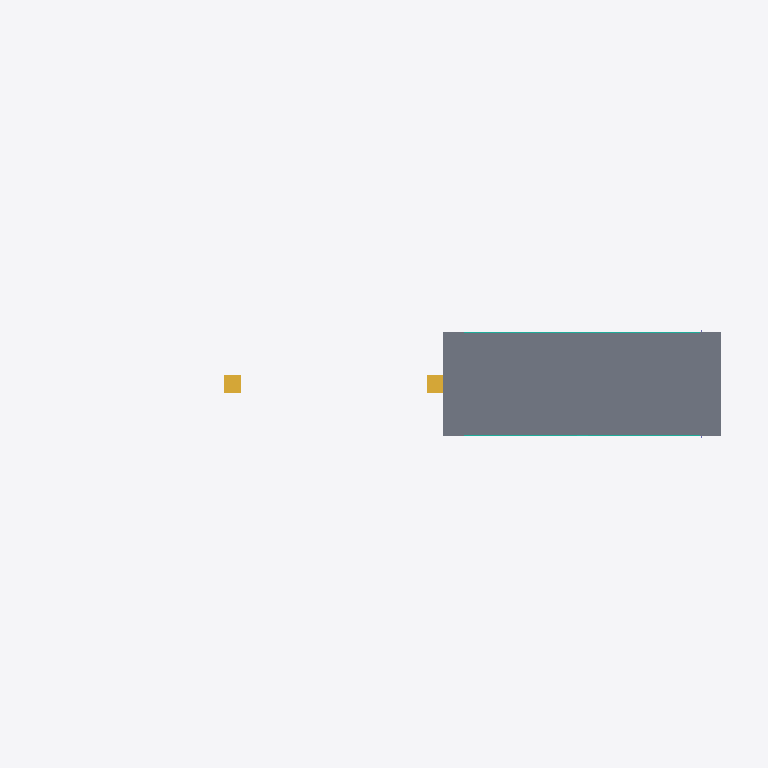
Plan cut of the same IFC building model at storey 'Main Floor' (level 1.60 m, cut at 3.00 m), seen from above with north up, elements coloured by IFC class (only those large enough to see are counted): 2 stairs (yellow), 2 curtain walls (teal), 1 slab (grey). Cut surfaces are drawn darker.
Extent 60.0 m × 30.0 m × 5.0 m (x, y, z). Storeys (4): Grade at 0.00 m; Terrace Level at 0.80 m; Main Floor at 1.60 m; Roof at 4.75 m. Elements (19): 8 IfcColumn, 4 IfcCurtainWall, 4 IfcSlab, 2 IfcStair, 1 IfcDoor.

HEADER;
FILE_DESCRIPTION(('ViewDefinition[DesignTransferView]'),'2;1');
FILE_NAME('/dev/null','2026-05-10T18:30:24+09:00',(''),(''),'IfcOpenShell 0.8.5','IfcOpenShell 0.8.5','Nobody');
FILE_SCHEMA(('IFC4'));
ENDSEC;
DATA;
#7=IFCPROJECT('1_j$ZyXA19Sui9nkv$DHJm',#6,'Farnsworth House',$,$,'Farnsworth House — Mies van der Rohe, 1951','As-built reference (LOD 350)',(#16,#21),#11);
#25=IFCSITE('04JecJpIv6RPZvYniFF645',#24,'Plano, Illinois',$,$,#72,$,'Fox River, Plano, Illinois, USA',.ELEMENT.,(41,39,49),(-88,-32,-10),173.0,$,$);
#32=IFCBUILDING('2Pv34TBSr5N8wyxXJqIZTO',#31,'Farnsworth House',$,$,#84,$,$,.ELEMENT.,$,$,$);
#39=IFCBUILDINGSTOREY('3jG1L3$K90ohzx8cnKnWM9',#38,'Grade',$,$,#121,$,$,.ELEMENT.,0.0);
#46=IFCBUILDINGSTOREY('2rKHBKfHb1fwCVbdr_GPxJ',#45,'Terrace Level',$,$,#111,$,$,.ELEMENT.,0.8);
#53=IFCBUILDINGSTOREY('3HGk3zaDL6lPe6XwznAw9t',#52,'Main Floor',$,$,#126,$,$,.ELEMENT.,1.6);
#60=IFCBUILDINGSTOREY('3cgtTCRBL2cO0k8uDP2nYH',#59,'Roof',$,$,#116,$,$,.ELEMENT.,4.75);
#395=IFCSLAB('33ygqUJoH67fbLb2EvdWnu',#394,'Main Floor Slab',$,$,#419,#412,$,$);
#2165=IFCSTAIR('2OMeqWof57dfcCYD2kYSea',#2164,'Stair — Grade to Terrace',$,$,#2175,$,$,$);
#2289=IFCSTAIR('0J2Y3GQs5Crvk8K3mNfqKI',#2288,'Stair — Terrace to Main',$,$,#2299,$,$,$);
#793=IFCCURTAINWALL('30PFIbcbH7C93xJ2l4UG9y',#792,'Curtain Wall — South',$,$,#803,$,$,.NOTDEFINED.);
#1208=IFCCURTAINWALL('2XWAQEppr0GAX2Tkpzo2I4',#1207,'Curtain Wall — North',$,$,#1218,$,$,.NOTDEFINED.);
ENDSEC;
